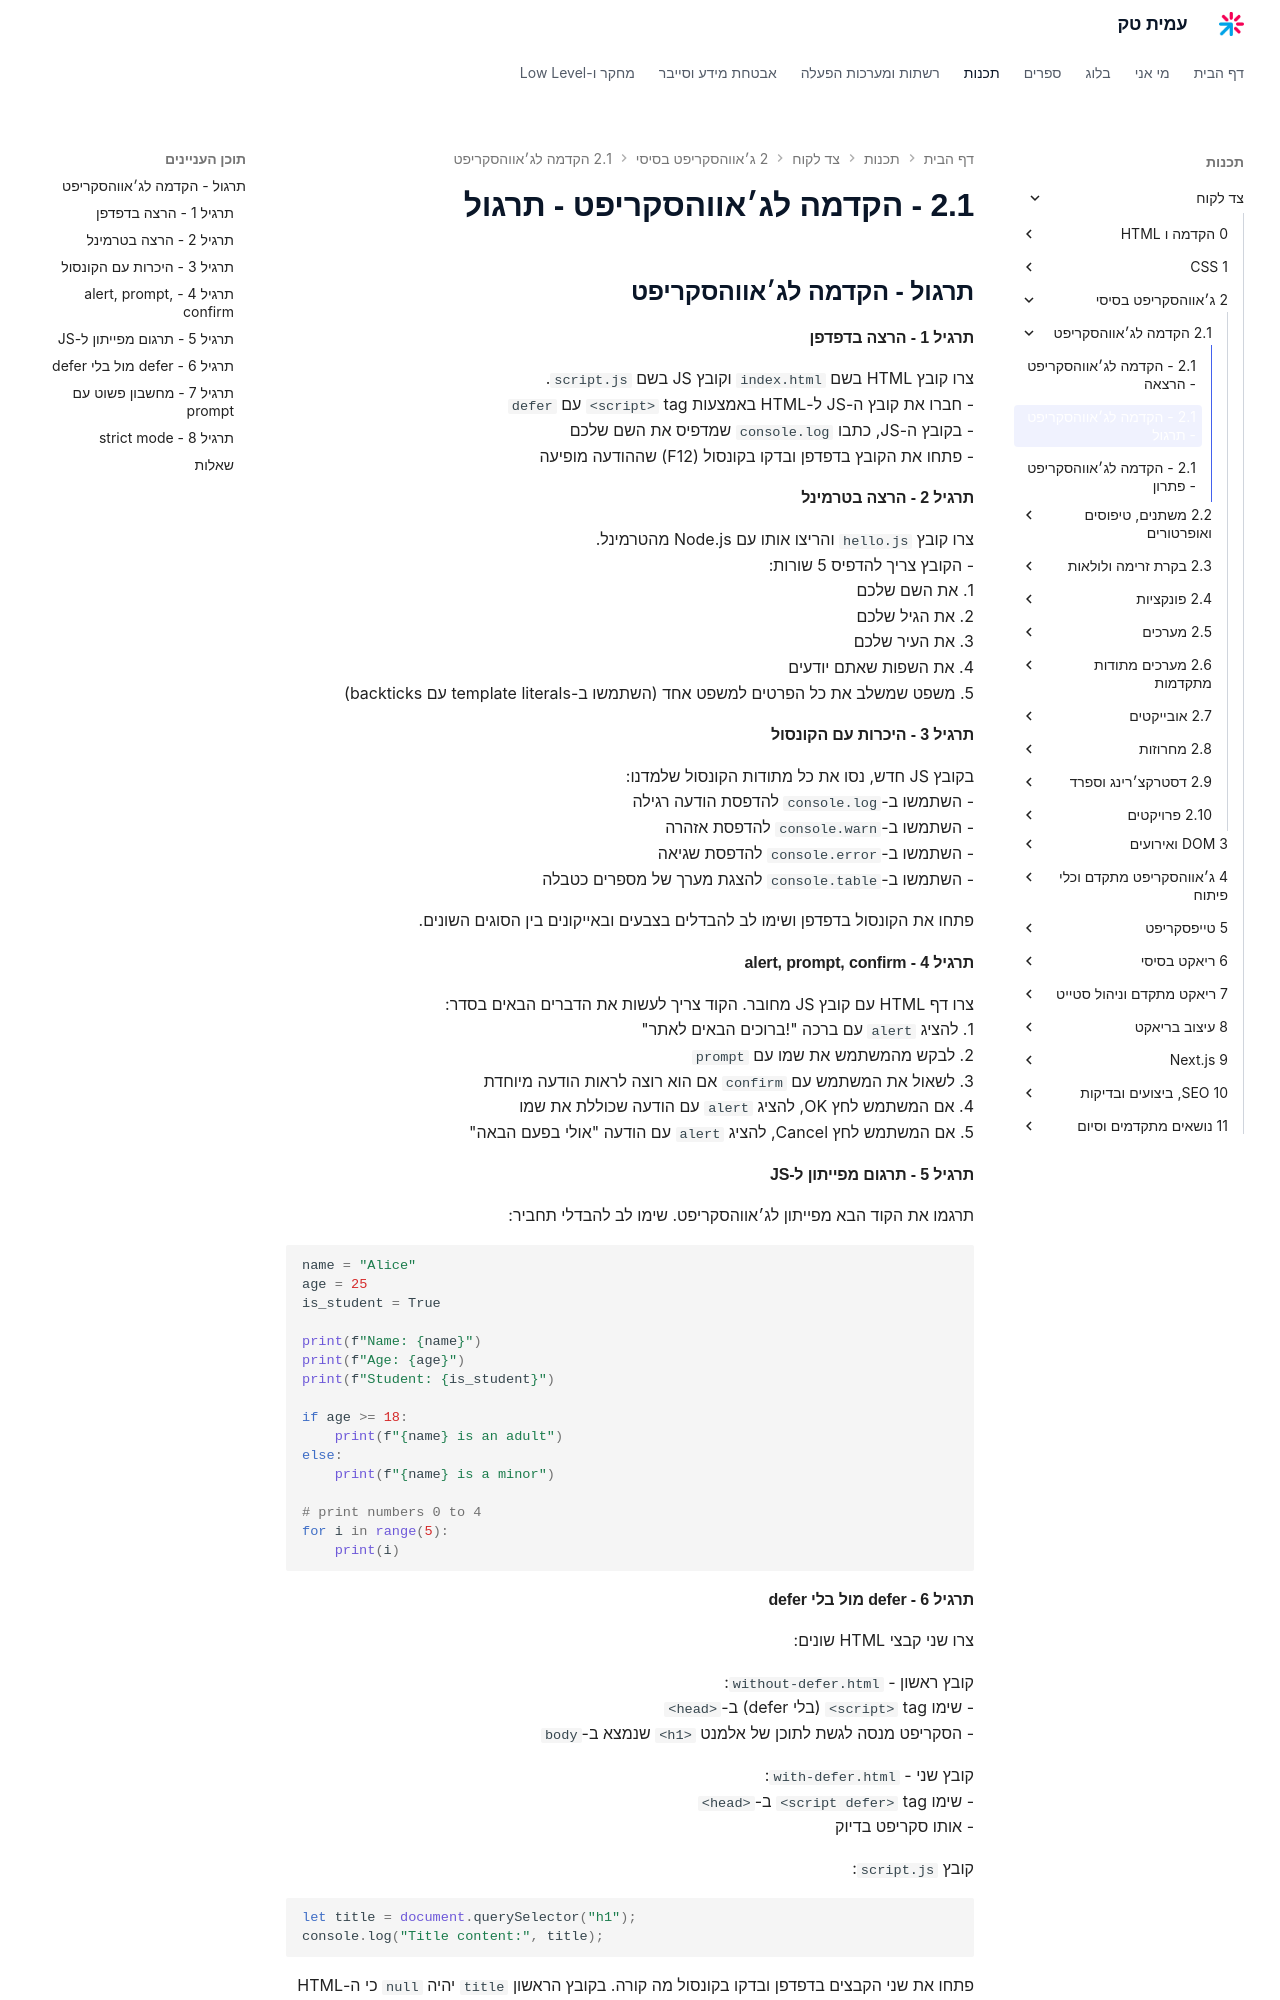

repository: AmitPinchasi/amittech · page: צד-לקוח/2 - ג׳אווהסקריפט בסיסי/2.1 - הקדמה לג׳אווהסקריפט/2.1 - הקדמה לג׳אווהסקריפט - תרגול/index.html · generator: mkdocs


## תרגול - הקדמה לג׳אווהסקריפט

#### תרגיל 1 - הרצה בדפדפן

צרו קובץ HTML בשם `index.html` וקובץ JS בשם `script.js`.
- חברו את קובץ ה-JS ל-HTML באמצעות tag `<script>` עם `defer`
- בקובץ ה-JS, כתבו `console.log` שמדפיס את השם שלכם
- פתחו את הקובץ בדפדפן ובדקו בקונסול (F12) שההודעה מופיעה

#### תרגיל 2 - הרצה בטרמינל

צרו קובץ `hello.js` והריצו אותו עם Node.js מהטרמינל.
- הקובץ צריך להדפיס 5 שורות:
  1. את השם שלכם
  2. את הגיל שלכם
  3. את העיר שלכם
  4. את השפות שאתם יודעים
  5. משפט שמשלב את כל הפרטים למשפט אחד (השתמשו ב-template literals עם backticks)

#### תרגיל 3 - היכרות עם הקונסול

בקובץ JS חדש, נסו את כל מתודות הקונסול שלמדנו:
- השתמשו ב-`console.log` להדפסת הודעה רגילה
- השתמשו ב-`console.warn` להדפסת אזהרה
- השתמשו ב-`console.error` להדפסת שגיאה
- השתמשו ב-`console.table` להצגת מערך של מספרים כטבלה

פתחו את הקונסול בדפדפן ושימו לב להבדלים בצבעים ובאייקונים בין הסוגים השונים.

#### תרגיל 4 - alert, prompt, confirm

צרו דף HTML עם קובץ JS מחובר. הקוד צריך לעשות את הדברים הבאים בסדר:
1. להציג `alert` עם ברכה "!ברוכים הבאים לאתר"
2. לבקש מהמשתמש את שמו עם `prompt`
3. לשאול את המשתמש עם `confirm` אם הוא רוצה לראות הודעה מיוחדת
4. אם המשתמש לחץ OK, להציג `alert` עם הודעה שכוללת את שמו
5. אם המשתמש לחץ Cancel, להציג `alert` עם הודעה "אולי בפעם הבאה"

#### תרגיל 5 - תרגום מפייתון ל-JS

תרגמו את הקוד הבא מפייתון לג׳אווהסקריפט. שימו לב להבדלי תחביר:

```python
name = "Alice"
age = 25
is_student = True

print(f"Name: {name}")
print(f"Age: {age}")
print(f"Student: {is_student}")

if age >= 18:
    print(f"{name} is an adult")
else:
    print(f"{name} is a minor")

# print numbers 0 to 4
for i in range(5):
    print(i)
```
